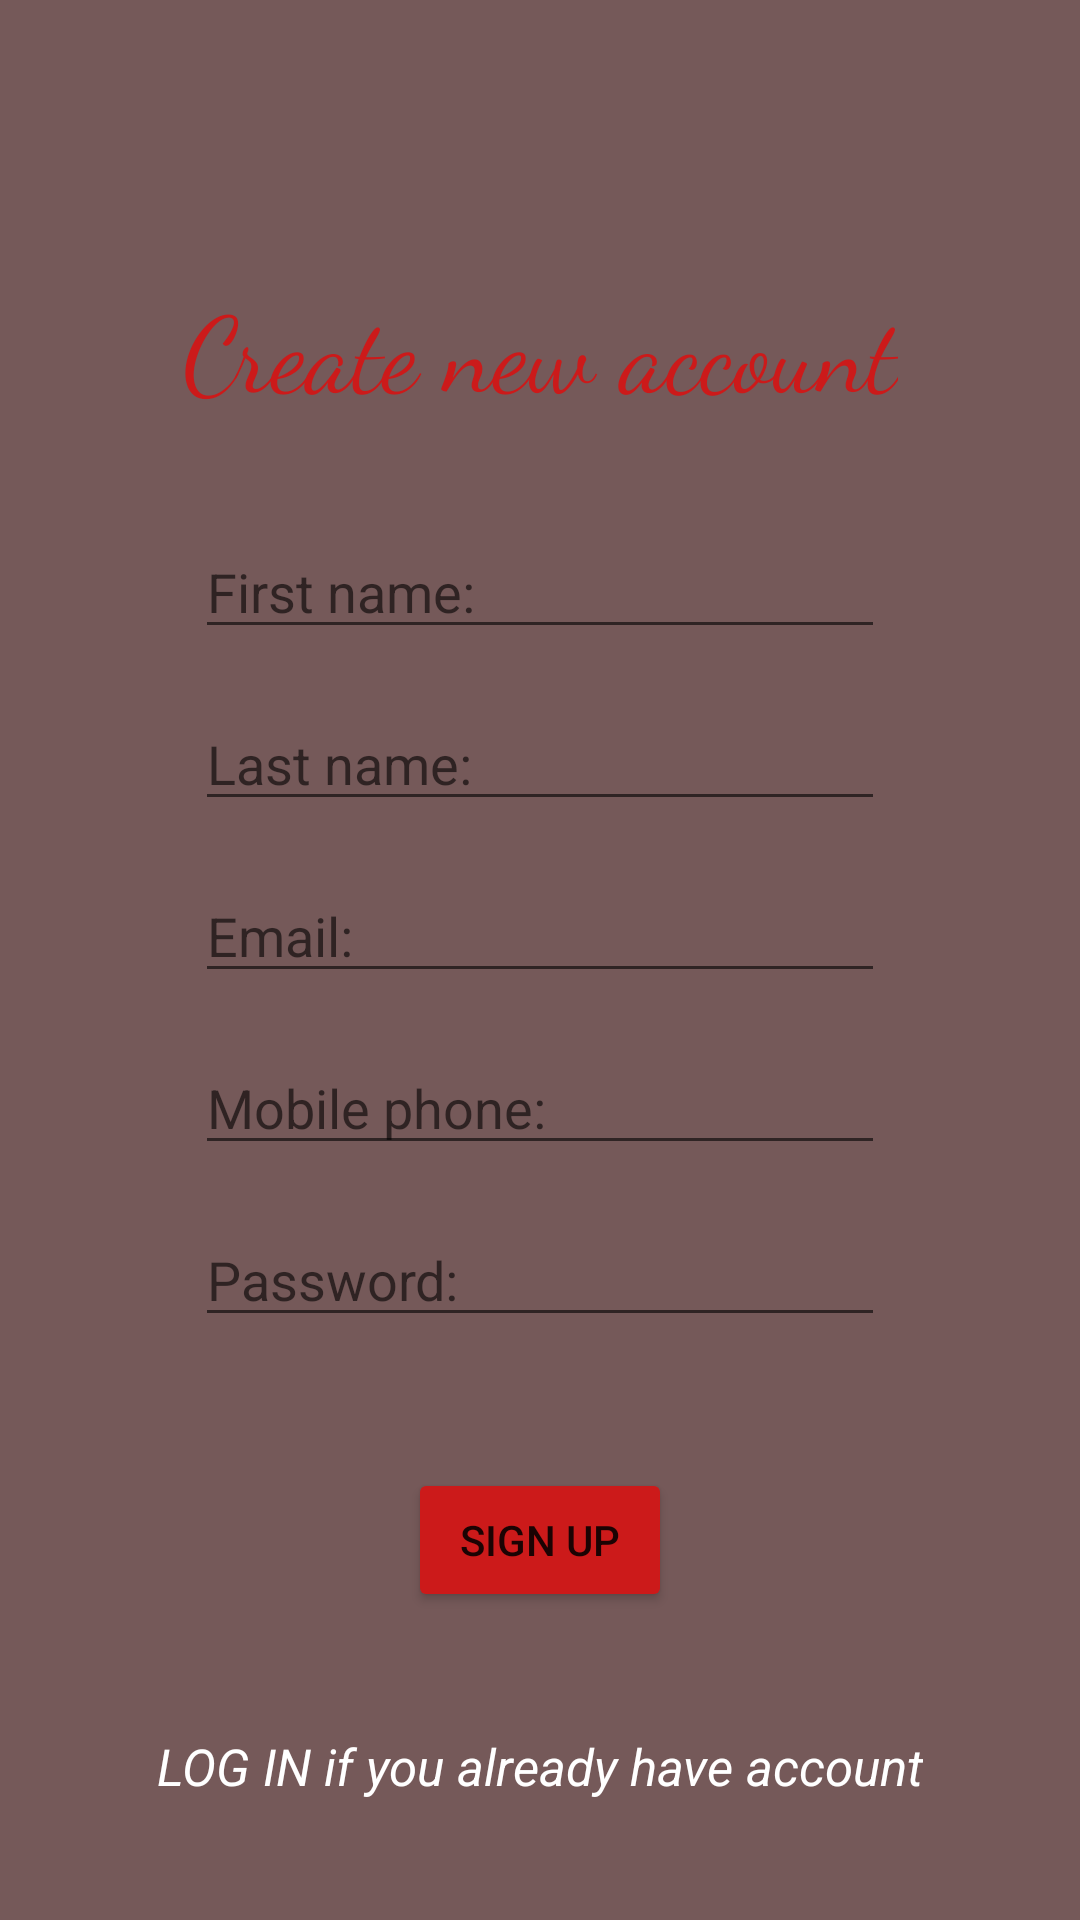

Reconstruct the res/layout file that produces this screen, plus the resources it refers to.
<!-- AndroidManifest.xml: application theme Theme.BeautySalon -->
<!-- res/layout/activity_sign_up.xml -->
<?xml version="1.0" encoding="utf-8"?>
<androidx.constraintlayout.widget.ConstraintLayout xmlns:android="http://schemas.android.com/apk/res/android"
    xmlns:app="http://schemas.android.com/apk/res-auto"
    xmlns:tools="http://schemas.android.com/tools"
    android:layout_width="match_parent"
    android:layout_height="match_parent"
    android:background="#3A2626"
    android:backgroundTint="#755959"
    tools:context=".SignUpActivity">


    <TextView
        android:id="@+id/textView4"
        android:layout_width="wrap_content"
        android:layout_height="wrap_content"
        android:fontFamily="cursive"
        android:text="Create new account"
        android:textColor="#CC1A1A"
        android:textSize="35sp"
        app:layout_constraintBottom_toBottomOf="parent"
        app:layout_constraintEnd_toEndOf="parent"
        app:layout_constraintStart_toStartOf="parent"
        app:layout_constraintTop_toTopOf="parent"
        app:layout_constraintVertical_bias="0.155" />

    <EditText
        android:id="@+id/txtFirstNameCustomer"
        android:layout_width="230dp"
        android:layout_height="wrap_content"
        android:layout_marginTop="35dp"
        android:ems="10"
        android:hint="First name:"
        android:inputType="textPersonName"
        app:layout_constraintBottom_toBottomOf="parent"
        app:layout_constraintEnd_toEndOf="parent"
        app:layout_constraintStart_toStartOf="parent"
        app:layout_constraintTop_toBottomOf="@+id/textView4"
        app:layout_constraintVertical_bias="0.0" />

    <EditText
        android:id="@+id/txtLastNameCustomer"
        android:layout_width="230dp"
        android:layout_height="wrap_content"
        android:layout_marginTop="16dp"
        android:ems="10"
        android:hint="Last name:"
        android:inputType="textPersonName"
        app:layout_constraintBottom_toBottomOf="parent"
        app:layout_constraintEnd_toEndOf="parent"
        app:layout_constraintStart_toStartOf="parent"
        app:layout_constraintTop_toBottomOf="@+id/txtFirstNameCustomer"
        app:layout_constraintVertical_bias="0.0" />

    <EditText
        android:id="@+id/txtEMailCustomer"
        android:layout_width="230dp"
        android:layout_height="wrap_content"
        android:layout_marginTop="16dp"
        android:ems="10"
        android:hint="Email: "
        android:inputType="textEmailAddress"
        app:layout_constraintBottom_toBottomOf="parent"
        app:layout_constraintEnd_toEndOf="parent"
        app:layout_constraintStart_toStartOf="parent"
        app:layout_constraintTop_toBottomOf="@+id/txtLastNameCustomer"
        app:layout_constraintVertical_bias="0.0" />

    <EditText
        android:id="@+id/txtMobilePhoneCustomer"
        android:layout_width="230dp"
        android:layout_height="wrap_content"
        android:layout_marginTop="16dp"
        android:ems="10"
        android:hint="Mobile phone:"
        android:inputType="phone"
        app:layout_constraintBottom_toBottomOf="parent"
        app:layout_constraintEnd_toEndOf="parent"
        app:layout_constraintStart_toStartOf="parent"
        app:layout_constraintTop_toBottomOf="@+id/txtEMailCustomer"
        app:layout_constraintVertical_bias="0.0" />


    <EditText
        android:id="@+id/txtPasswordCustomer"
        android:layout_width="230dp"
        android:layout_height="wrap_content"
        android:layout_marginTop="16dp"
        android:ems="10"
        android:hint="Password:"
        android:inputType="textPassword"
        app:layout_constraintBottom_toBottomOf="parent"
        app:layout_constraintEnd_toEndOf="parent"
        app:layout_constraintStart_toStartOf="parent"
        app:layout_constraintTop_toBottomOf="@+id/txtMobilePhoneCustomer"
        app:layout_constraintVertical_bias="0.0" />

    <Button
        android:id="@+id/btnSignUpCustomer"
        android:layout_width="wrap_content"
        android:layout_height="wrap_content"
        android:backgroundTint="#CC1A1A"
        android:text="SIGN UP"
        app:layout_constraintBottom_toBottomOf="parent"
        app:layout_constraintEnd_toEndOf="parent"
        app:layout_constraintStart_toStartOf="parent"
        app:layout_constraintTop_toBottomOf="@+id/txtPasswordCustomer"
        app:layout_constraintVertical_bias="0.298" />

    <TextView
        android:id="@+id/txtRedirectToLogIn"
        android:layout_width="wrap_content"
        android:layout_height="wrap_content"
        android:clickable="true"
        android:text="LOG IN if you already have account"
        android:textColor="#FFFFFF"
        android:textSize="17sp"
        android:textStyle="italic"
        app:layout_constraintBottom_toBottomOf="parent"
        app:layout_constraintEnd_toEndOf="parent"
        app:layout_constraintStart_toStartOf="parent"
        app:layout_constraintTop_toBottomOf="@+id/btnSignUpCustomer" />


</androidx.constraintlayout.widget.ConstraintLayout>
<!-- resources referenced by this layout -->
<resources>
  <style name="Theme.BeautySalon" parent="Theme.MaterialComponents.Light.NoActionBar">
          
          <item name="colorPrimary">#CCA1A1</item>
          <item name="colorPrimaryVariant">#912E2E</item>
          <item name="colorOnPrimary">@color/white</item>
          
          <item name="colorSecondary">#CCA1A1</item>
          <item name="colorSecondaryVariant">@color/teal_700</item>
          <item name="colorOnSecondary">@color/black</item>
          
          <item name="android:statusBarColor" tools:targetApi="l">?attr/colorPrimaryVariant</item>
          
      </style>
  <!-- not gathered from this repository: default colours our renderer supplied (Android Studio template values) -->
  <color name="teal_700">#FF018786</color>
  <color name="black">#FF000000</color>
  <color name="white">#FFFFFFFF</color>
</resources>
